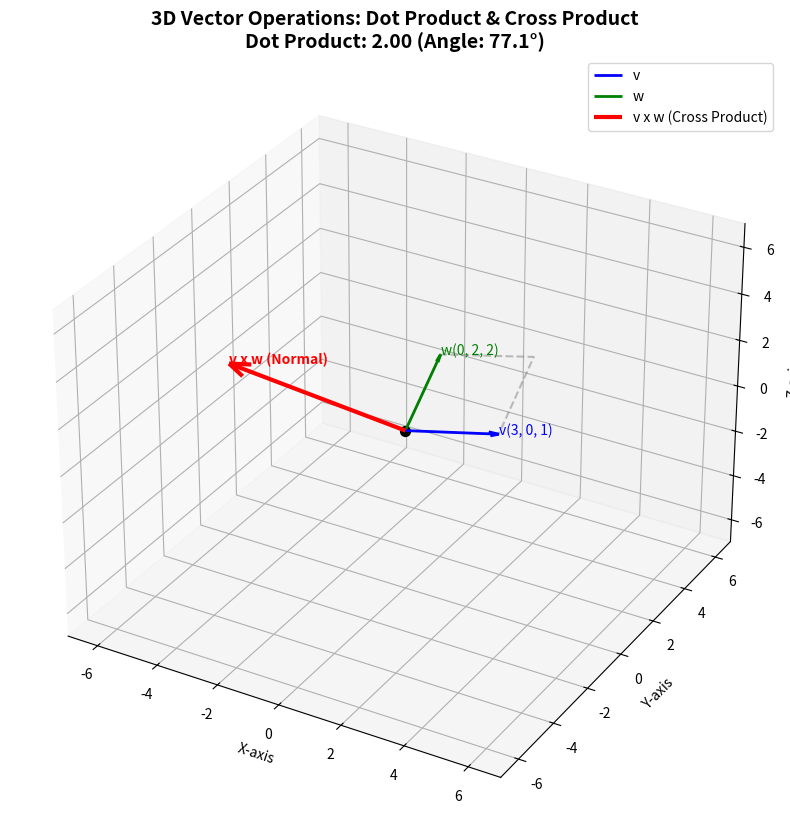

Python code for this plot: (Note: this script raises an exception after producing the figure.)
import numpy as np
import matplotlib.pyplot as plt
from mpl_toolkits.mplot3d import Axes3D
import math

# ----------------------------------------
# 1. 定义向量和计算
# ----------------------------------------

# 定义两个 3D 向量
v = np.array([3, 0, 1])
w = np.array([0, 2, 2])

# 计算点积 (Dot Product)
dot_product = np.dot(v, w)
# 计算叉积 (Cross Product)
cross_product = np.cross(v, w)

# ----------------------------------------
# 2. 计算几何辅助量
# ----------------------------------------
# 计算夹角 (用于验证点积)
magnitude_v = np.linalg.norm(v)
magnitude_w = np.linalg.norm(w)
cos_theta = dot_product / (magnitude_v * magnitude_w)
angle_degrees = np.degrees(np.arccos(np.clip(cos_theta, -1.0, 1.0))) # clip 避免浮点误差

# ----------------------------------------
# 3. 3D 可视化
# ----------------------------------------

fig = plt.figure(figsize=(10, 10))
ax = fig.add_subplot(111, projection='3d')
ax.set_title(f"3D Vector Operations: Dot Product & Cross Product\nDot Product: {dot_product:.2f} (Angle: {angle_degrees:.1f}°)", fontsize=14, fontweight='bold')

# 设置坐标轴范围
max_val = max(np.max(np.abs(v)), np.max(np.abs(w)), np.max(np.abs(cross_product))) + 1
ax.set_xlim([-max_val, max_val])
ax.set_ylim([-max_val, max_val])
ax.set_zlim([-max_val, max_val])

# 设置坐标轴标签
ax.set_xlabel('X-axis')
ax.set_ylabel('Y-axis')
ax.set_zlabel('Z-axis')

# 绘制原点
ax.scatter([0], [0], [0], color='k', marker='o', s=50)

# 绘制向量 v (蓝色)
ax.quiver(0, 0, 0, v[0], v[1], v[2], color='blue', arrow_length_ratio=0.1, linewidth=2, label='v')
ax.text(v[0], v[1], v[2], f'v({v[0]}, {v[1]}, {v[2]})', color='blue')

# 绘制向量 w (绿色)
ax.quiver(0, 0, 0, w[0], w[1], w[2], color='green', arrow_length_ratio=0.1, linewidth=2, label='w')
ax.text(w[0], w[1], w[2], f'w({w[0]}, {w[1]}, {w[2]})', color='green')

# 绘制叉积向量 v x w (红色，垂直于 v 和 w 所在的平面)
ax.quiver(0, 0, 0, cross_product[0], cross_product[1], cross_product[2],
          color='red', arrow_length_ratio=0.1, linewidth=3, label='v x w (Cross Product)')
ax.text(cross_product[0], cross_product[1], cross_product[2], 'v x w (Normal)', color='red', fontweight='bold')


# ----------------------------------------
# 4. 辅助线：张成的平行四边形 (仅用于可视化叉积的平面)
# ----------------------------------------
# 绘制平行四边形的顶点
verts = np.array([
    [0, 0, 0],
    v,
    v + w,
    w,
    [0, 0, 0] # 闭合
])
# 绘制平行四边形的边界
ax.plot(verts[:, 0], verts[:, 1], verts[:, 2], color='gray', linestyle='dashed', alpha=0.5)

ax.legend()
plt.savefig("/root/autodl-tmp/MyRepository/MCM-LDM/LearnLinearAlgebra/dot_cross_product_visualization.png", dpi=300, bbox_inches='tight')
# plt.show() # 如果在服务器上运行，请注释掉 show()